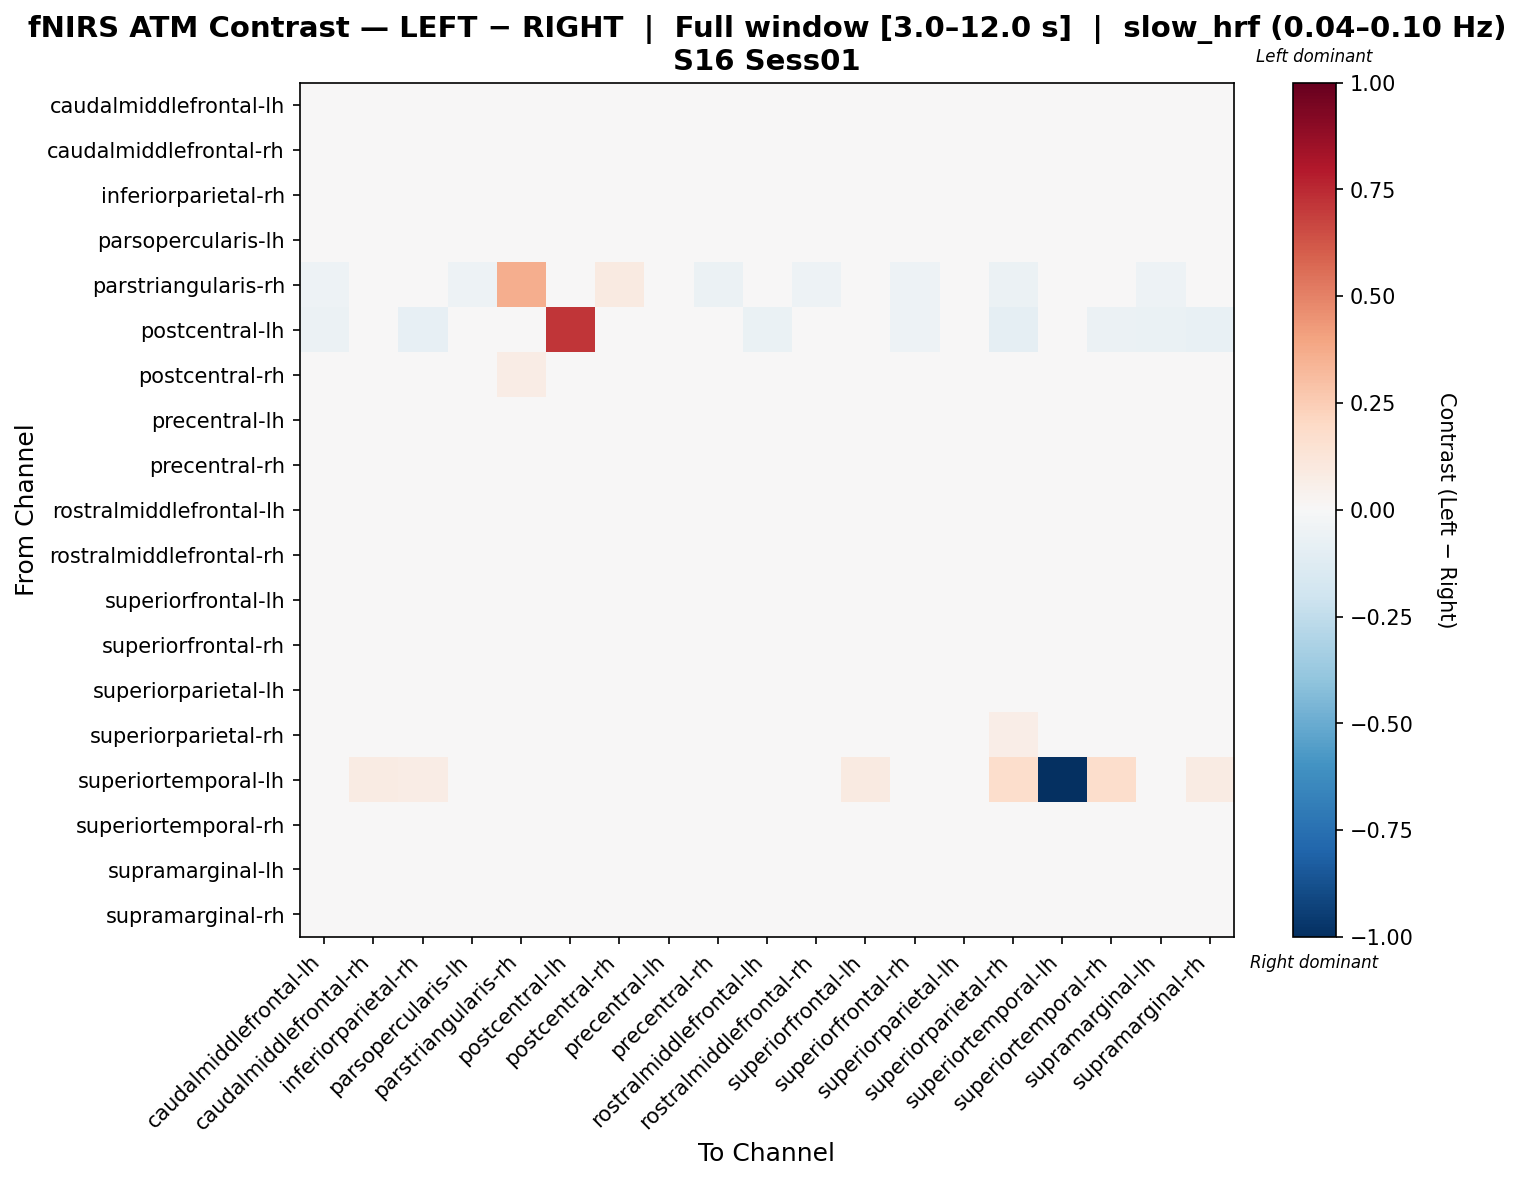

Source data for this figure (header and first rows):
, caudalmiddlefrontal-lh, caudalmiddlefrontal-rh, inferiorparietal-rh, parsopercularis-lh, parstriangularis-rh, postcentral-lh, postcentral-rh, precentral-lh, precentral-rh, rostralmiddlefrontal-lh, rostralmiddlefrontal-rh, superiorfrontal-lh, superiorfrontal-rh, superiorparietal-lh, superiorparietal-rh, superiortemporal-lh, superiortemporal-rh, supramarginal-lh, supramarginal-rh
caudalmiddlefrontal-lh, 0.001166, 0.0266, -0.01611, 0.006588, -0.004542, -0.02998, -0.02692, 0.02488, -0.007348, 0.006176, 0.009738, 0.002772, 0.01582, 0.005082, -0.02176, 0.01766, 0.004976, -0.004721, -0.01008
caudalmiddlefrontal-rh, -0.00693, 0.02069, -0.005005, 0.01434, 0.004248, -0.01392, -0.03544, 0.0292, -0.007017, -0.007388, 0.01014, -0.01011, 0.01969, -0.005787, -0.0226, 0.02222, 0.007358, -0.008162, -0.005528
inferiorparietal-rh, -0.003356, 0.03346, -0.01544, -0.02081, 0.007163, -0.03154, -0.0118, 0.02133, -0.004067, 0.001196, 0.01464, 0.005775, -0.001203, 0.01974, -0.02842, 0.02479, -0.001592, -0.004594, -0.005271
parsopercularis-lh, 0.008709, 0.04629, -0.02021, -0.01197, -0.006068, -0.02615, -0.01661, 0.02576, -0.01131, 0.01109, 0.02967, 0.004228, -0.001018, 0.02229, -0.02088, 0.0136, -0.002432, -0.04143, -0.003564
parstriangularis-rh, -0.05212, -0.0237, -0.01382, -0.05423, 0.3622, 0.0, 0.09214, 0.008639, -0.05613, -0.03515, -0.05026, -0.02927, -0.05203, -0.04041, -0.05875, 0.0, 0.02858, -0.05039, 0.02469
postcentral-lh, -0.05904, -0.01446, -0.08192, -0.02406, 0.0, 0.7142, -0.03371, -0.02703, -0.0482, -0.06562, -0.02645, -0.03673, -0.05414, 0.0, -0.08623, 0.04097, -0.0585, -0.06865, -0.07047
postcentral-rh, -0.01831, 0.01685, -0.005906, -0.01015, 0.07199, -0.01681, 0.03413, 0.01719, -0.009833, -0.009937, -0.007634, -0.02791, -0.007369, 0.01702, -0.03291, 0.004046, 0.01107, -0.02343, -0.002094
precentral-lh, 0.0104, 0.04461, -0.0016, -0.003235, -0.0001209, -0.0228, -0.008321, -0.02515, 0.009921, 0.01103, 0.0106, 0.006052, 0.0213, -0.03334, -0.01252, -0.0006611, 0.0009436, 0.002063, -0.009168
precentral-rh, 0.004104, 0.03179, -0.01066, -0.01347, -0.004459, -0.02156, -0.01652, 0.03, -0.02226, 0.008349, 0.001685, -0.01029, 0.004662, 0.01205, -0.02056, 0.02151, 0.01069, -0.00105, -0.003994
rostralmiddlefrontal-lh, 0.003971, 0.03066, -0.01441, 0.0007337, 0.0008704, -0.03031, -0.02268, 0.02679, -0.002104, 0.001084, 0.0003304, -0.002824, 0.006477, 0.01875, -0.02093, 0.01971, 0.006893, -0.01107, -0.01195
rostralmiddlefrontal-rh, -0.008536, 0.027, -0.005319, 0.0007691, -0.009025, -0.0122, -0.02792, 0.01143, -0.01049, -0.008733, 0.0264, 0.007199, 0.01434, 0.004365, -0.03095, 0.01655, 0.01057, -0.007582, 0.002125
superiorfrontal-lh, 0.009162, 0.02125, -0.01141, -0.007368, 0.005635, -0.02128, -0.02808, 0.01686, -0.01194, -0.0002006, 0.02037, -6.093636615518505e-05, 0.01355, -0.001945, -0.01529, 0.02526, -0.0002437, -0.001637, -0.01263
superiorfrontal-rh, 0.003771, 0.04451, -0.01922, -0.01009, -0.005441, -0.02128, -0.02289, 0.02562, -0.006943, -0.008783, 0.01493, 0.01356, 0.01746, 0.002592, -0.0247, 0.01815, 0.0001897, -0.009533, -0.01191
superiorparietal-lh, -0.005727, -0.01085, 0.0005369, 0.008006, 0.003761, 0.0, 0.00149, -0.03102, -0.009643, 0.01341, 0.00117, -0.01747, -0.006317, -0.002598, -0.00269, 0.02521, 0.01394, -0.0004353, 0.01922
superiorparietal-rh, -0.005446, 0.01029, -0.01781, -0.008844, -0.0007959, -0.03662, -0.03387, 0.02637, -0.01925, -0.004547, -0.008976, 0.004041, -0.002018, 0.0307, 0.06527, 0.04207, -0.006071, -0.02286, -0.01165
superiortemporal-lh, 0.04284, 0.08538, 0.07681, 0.03427, 0.0, 0.006426, 0.0, 0.01125, 0.0407, 0.0407, 0.03427, 0.08752, 0.03856, 0.02999, 0.1726, -1.0, 0.179, 0.0407, 0.07895
superiortemporal-rh, -0.00388, 0.02294, -0.02492, -0.005533, 0.01179, -0.02239, -0.0157, 0.02518, -0.006953, -0.002603, 0.01703, -0.009108, 0.006374, 0.01496, -0.02452, 0.03432, 0.001811, -0.009112, -0.009686
supramarginal-lh, 0.007797, 0.03448, -0.01212, -0.02824, -0.00119, -0.03057, -0.02718, 0.02403, -0.0004528, 0.004433, 0.01825, 0.009154, 0.01502, 0.01992, -0.02879, 0.01774, 0.008073, -0.02426, -0.006116
supramarginal-rh, -0.001742, 0.03087, -0.01685, -0.01528, 0.008437, -0.02801, -0.01021, 0.01412, -0.007101, -0.0007584, 0.01417, 0.003864, -0.002088, 0.02693, -0.02622, 0.02401, 0.0001881, -0.003146, -0.01118
